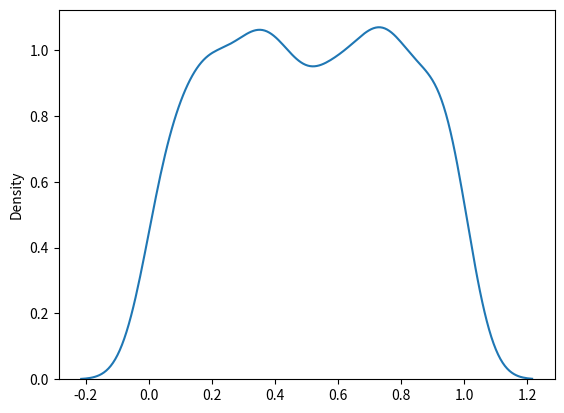

Write Python code to recreate this figure.
from numpy import random
import matplotlib.pyplot as plt
import seaborn as sns

"""
Used to describe probability where every event has equal chances of occuring.

E.g. Generation of random numbers.

It has three parameters:

a - lower bound - default 0 .0.

b - upper bound - default 1.0.

size - The shape of the returned array.
"""

x=random.uniform(size=(2,3))
print(x)

sns.distplot(random.uniform(size=1000), hist=False)
plt.show()